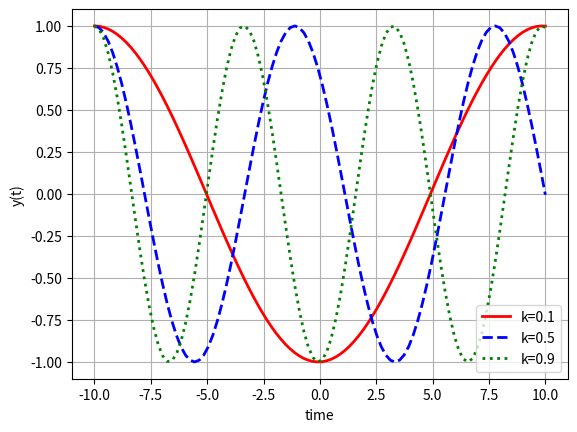

Here is the Python script that generated this plot:
# solve eq -> y"(x) + k*y(x) = 0, where k: 0 < k < 1
# let init y(0) = 1 and y'(0) = 0
# the solution is -> y(x) = cos(3*x) when k=-9

import numpy as np
import matplotlib.pyplot as plt
from scipy.integrate import odeint

# Define the differential equation as a system of first-order equations
def dydx(y, x, k):
    y1 = y[0] # y
    y2 = y[1] # y'
    dy1dx = y2 # y' = dy/dx
    dy2dx = -k * y1 # y'' = -9y
    return [dy1dx, dy2dx]

# Define the initial conditions
y0 = [1, 0] # y(0) = 1, y'(0) = 0

# Define the range of x values
t = np.linspace(-10, 10, 100)

# solve ODEs
k = 0.1
y1 = odeint(dydx,y0,t,args=(k,))
k = 0.5
y2 = odeint(dydx,y0,t,args=(k,))
k = 0.9
y3 = odeint(dydx,y0,t,args=(k,))

# plot results
plt.plot(t,y1.T[0],'r-',linewidth=2,label='k=0.1')
plt.plot(t,y2.T[0],'b--',linewidth=2,label='k=0.5')
plt.plot(t,y3.T[0],'g:',linewidth=2,label='k=0.9')
plt.xlabel('time')
plt.ylabel('y(t)')
plt.legend()
plt.grid()
plt.show()
